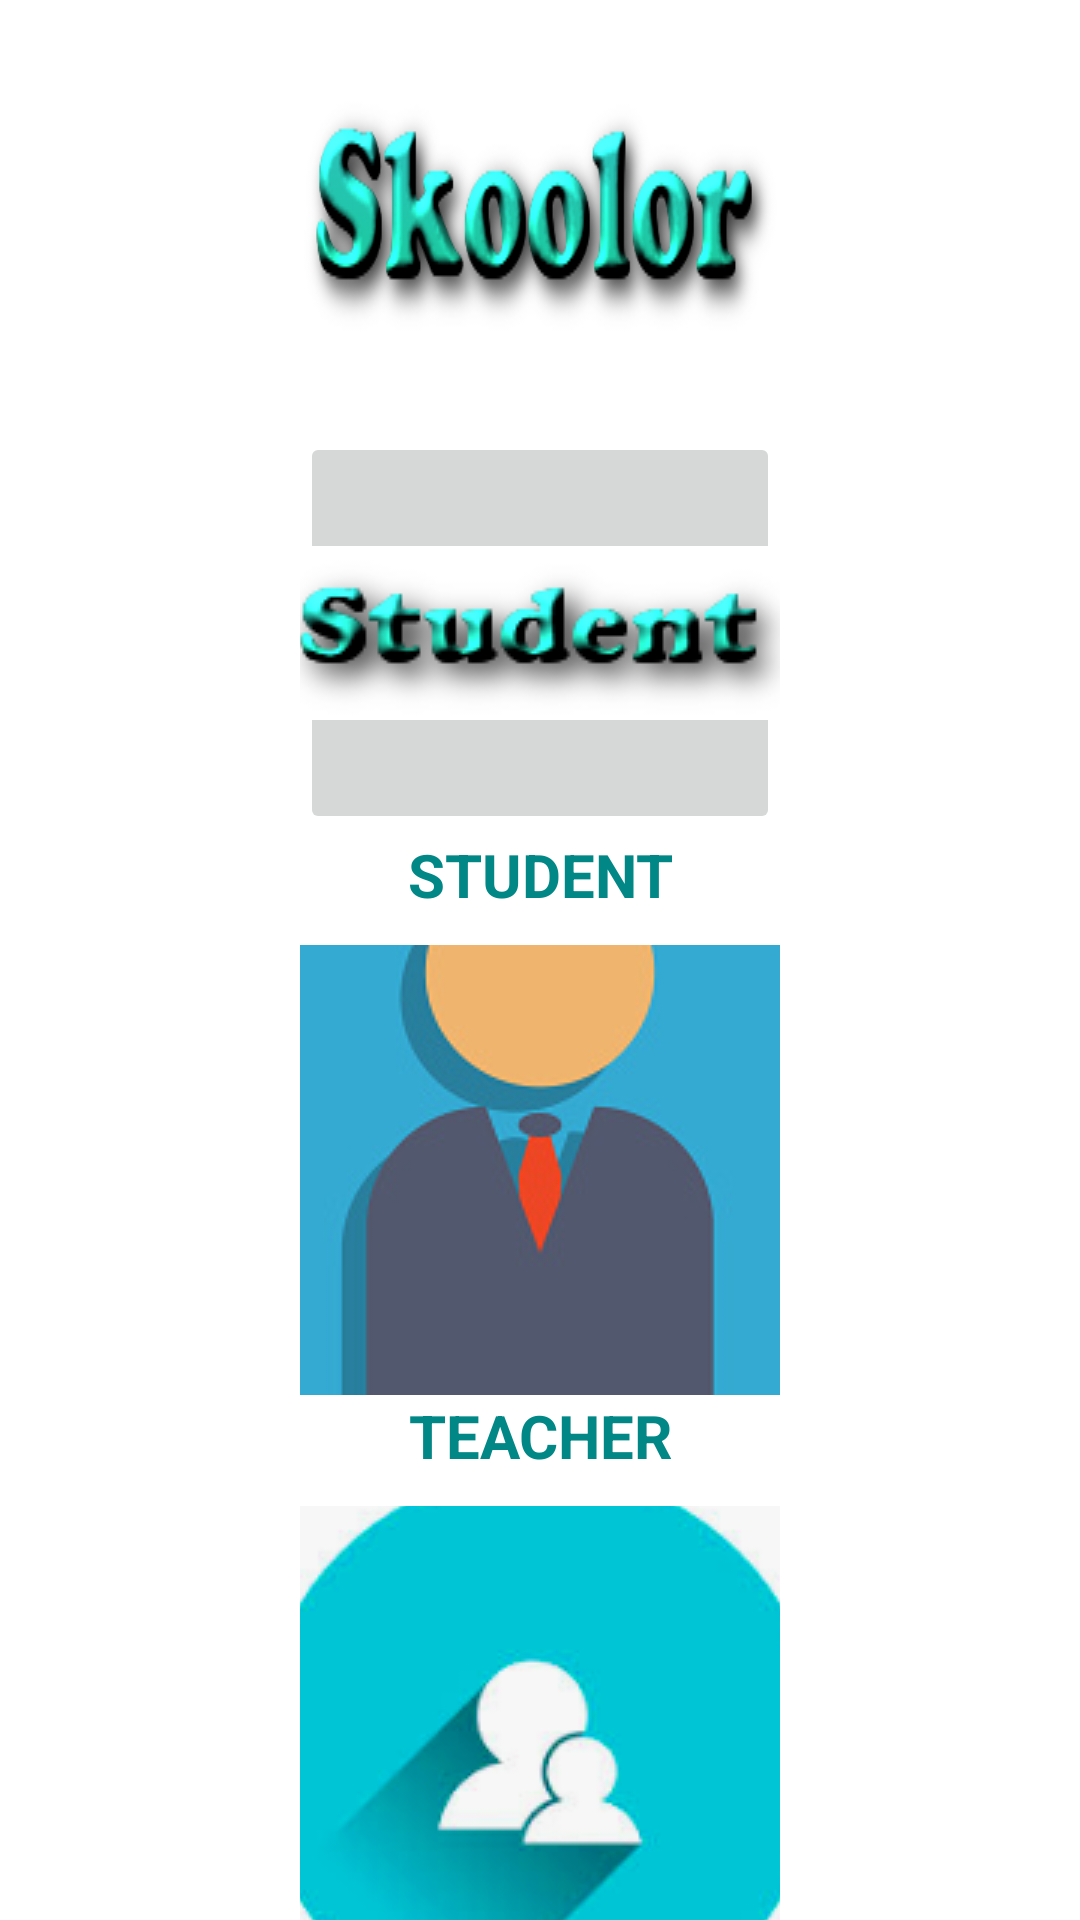

This screen was rendered from an Android layout file. Write that file and the resources it references.
<!-- AndroidManifest.xml: activity theme SplashTheme -->
<!-- res/layout/activity_main.xml -->
<?xml version="1.0" encoding="utf-8"?>
<LinearLayout xmlns:android="http://schemas.android.com/apk/res/android"
    xmlns:app="http://schemas.android.com/apk/res-auto"
    xmlns:tools="http://schemas.android.com/tools"
    android:layout_width="match_parent"
    android:layout_height="match_parent"
    android:orientation="vertical"
    app:flow_verticalAlign="center"
    android:background="@color/white"
    tools:context=".ui.MainActivity">

    <ImageView
        android:layout_width="wrap_content"
        android:layout_height="wrap_content"
        android:layout_marginLeft="100dp"
        android:layout_marginTop="20dp"
        android:layout_marginRight="100dp"
        android:background="@drawable/brand" />

    <ImageButton
        android:id="@+id/iStudent"
        android:layout_width="wrap_content"
        android:layout_height="134dp"
        android:layout_marginLeft="100dp"
        android:layout_marginTop="30dp"
        android:layout_marginRight="100dp"
        app:srcCompat="@drawable/student1" />

    <TextView
        android:id="@+id/tvStudent"
        android:layout_width="match_parent"
        android:textAlignment="center"
        android:textColor="@color/design_default_color_secondary_variant"
        android:textStyle="bold"
        android:layout_height="wrap_content"
        android:layout_marginBottom="10dp"
        android:textSize="20sp"
        android:text="STUDENT" />

    <ImageButton
        android:id="@+id/iTeacher"
        android:layout_width="wrap_content"
        android:layout_height="150dp"
        android:layout_marginLeft="100dp"
        android:layout_marginRight="100dp"
        app:srcCompat="@drawable/teaches" />

    <TextView
        android:id="@+id/tvTeacher"
        android:layout_width="match_parent"
        android:textColor="@color/design_default_color_secondary_variant"
        android:textStyle="bold"
        android:textAlignment="center"
        android:layout_marginBottom="10dp"
        android:layout_height="wrap_content"
        android:textSize="20sp"
        android:text="TEACHER" />

    <ImageButton
        android:id="@+id/iParent"
        android:layout_width="wrap_content"
        android:layout_height="172dp"
        android:layout_marginLeft="100dp"
        android:layout_marginRight="100dp"
        app:srcCompat="@drawable/parr" />

    <TextView
        android:id="@+id/tvParent"
        android:layout_width="match_parent"
        android:textAlignment="center"
        android:textStyle="bold"
        android:textColor="@color/design_default_color_secondary_variant"
        android:layout_marginBottom="10dp"
        android:layout_height="wrap_content"
        android:textSize="20sp"
        android:text="PARENT" />

</LinearLayout>
<!-- resources referenced by this layout -->
<resources>
  <!-- drawable brand: png bitmap (drawable, 23513 bytes) -->
  <!-- drawable parr: png bitmap (drawable, 20602 bytes) -->
  <!-- drawable student1: png bitmap (drawable, 9165 bytes) -->
  <!-- drawable teaches: jpg bitmap (drawable, 30462 bytes) -->
  <style name="SplashTheme" parent="Theme.AppCompat.Light.NoActionBar">
          <item name="android:windowBackground">@drawable/skoolor</item>
          <item name="android:windowNoTitle">true</item>
          <item name="android:windowFullscreen">true</item>
      </style>
  <!-- drawable skoolor: png bitmap (drawable, 39060 bytes) -->
  <!-- not gathered from this repository: default colours our renderer supplied (Android Studio template values) -->
  <color name="white">#FFFFFFFF</color>
</resources>
